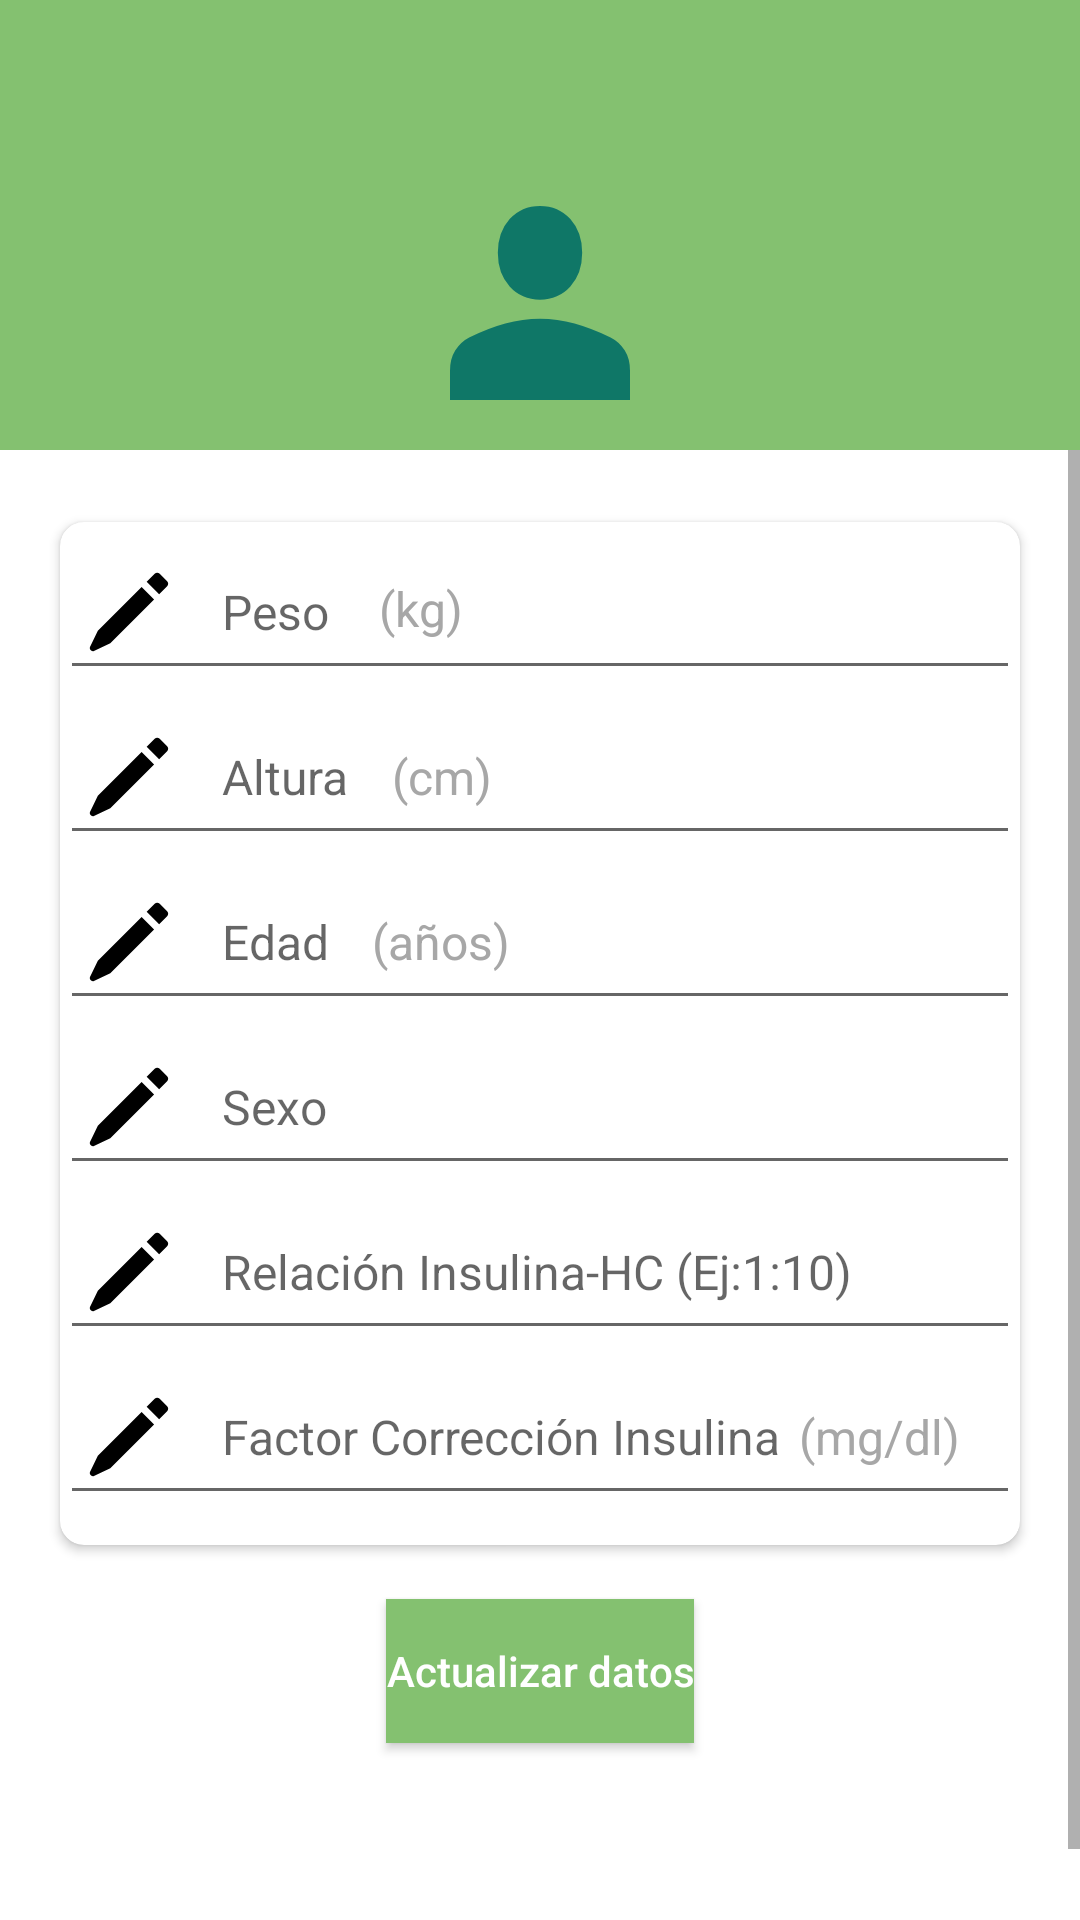

Reconstruct the res/layout file that produces this screen, plus the resources it refers to.
<!-- AndroidManifest.xml: application theme Theme.MealRecognition -->
<!-- res/layout/fragment_profile.xml -->
<?xml version="1.0" encoding="utf-8"?>
<FrameLayout
    xmlns:android="http://schemas.android.com/apk/res/android"
    xmlns:tools="http://schemas.android.com/tools"
    xmlns:app="http://schemas.android.com/apk/res-auto"
    android:layout_height="match_parent"
    android:layout_width="match_parent"
    android:background="@android:color/white"
    >

    <LinearLayout
        android:layout_width="match_parent"
        android:layout_height="match_parent"
        android:orientation="vertical"
       >

        <LinearLayout
            android:id="@+id/layoutHead"
            android:layout_width="match_parent"
            android:layout_height="150dp"
            android:background="@color/green"
            android:gravity="center"
            android:orientation="vertical">

            <ImageView
                android:id="@+id/image_view"
                android:layout_width="90dp"
                android:layout_height="100dp"
                android:layout_marginTop="50dp"
                android:background="@drawable/ic_user" />

        </LinearLayout>

        <ScrollView
            android:layout_width="match_parent"
            android:layout_height="match_parent"
            android:fillViewport="true"> 

            <LinearLayout
                android:layout_marginTop="5dp"
                android:padding="16dp"
                android:layout_centerHorizontal="true"
                android:orientation="vertical"
                android:layout_below="@id/layoutHead"
                android:layout_width="match_parent"
                android:layout_height="match_parent">






            <androidx.cardview.widget.CardView
                android:id="@+id/detailed_cardview2"
                style="@style/CardViewUsual"
                android:layout_width="match_parent"
                android:layout_height="wrap_content"
                android:layout_below="@id/detailed_cardview1"
                app:cardBackgroundColor="@color/white"
                app:cardCornerRadius="8dp"
                >
                <RelativeLayout
                    android:layout_width="match_parent"
                    android:layout_height="wrap_content"
                    android:layout_marginBottom="10dp">



                    <EditText
                        android:id="@+id/text_weight"
                        android:hint="Peso  "
                        android:textSize="16dp"
                        android:layout_width="match_parent"
                        android:layout_marginTop="1dp"
                        android:layout_height="wrap_content"
                        android:layout_gravity="top"
                        android:drawableLeft="@drawable/icons8_edit"
                        android:drawablePadding="12dp"
                        android:enabled="true"
                        android:textAppearance="@style/TextAppearance.AppCompat.Headline" />

                    <TextView
                        android:layout_width="wrap_content"
                        android:layout_height="wrap_content"
                        android:layout_alignParentEnd="true"
                        android:layout_marginTop="18dp"
                         android:layout_marginEnd="186dp"
                        android:text="(kg)"
                        android:textAlignment="center"
                        android:textColor="#A7A7A7"
                        android:textSize="16dp" />

                    <EditText
                        android:id="@+id/text_height"
                        android:layout_width="325dp"
                        android:textSize="16dp"
                        android:layout_height="wrap_content"
                        android:layout_gravity="top"

                        android:drawableLeft="@drawable/icons8_edit"
                        android:layout_below="@+id/text_weight"
                        android:drawablePadding="12dp"
                        android:enabled="true"
                        android:hint="Altura "
                        android:textAppearance="@style/TextAppearance.AppCompat.Headline" />
                    <TextView
                        android:layout_width="wrap_content"
                        android:layout_height="wrap_content"
                        android:layout_alignParentEnd="true"
                        android:layout_below="@id/text_weight"
                        android:layout_marginTop="18dp"
                        android:layout_marginEnd="176dp"
                        android:text="(cm)"
                        android:textAlignment="center"
                        android:textColor="#FFA7A7A7"
                        android:textSize="16dp" />
                    <TextView
                        android:layout_width="wrap_content"
                        android:layout_height="wrap_content"
                        android:layout_alignParentEnd="true"
                        android:layout_below="@id/text_height"
                        android:layout_marginTop="18dp"
                        android:layout_marginEnd="170dp"
                        android:text="(años)"
                        android:textAlignment="center"
                        android:textColor="#FFA7A7A7"
                        android:textSize="16dp" />
                    <EditText
                        android:id="@+id/text_age"
                        android:textSize="16dp"

                        android:hint="Edad"
                        android:layout_width="match_parent"
                        android:layout_below="@+id/text_height"

                        android:layout_height="wrap_content"
                        android:layout_gravity="top"
                        android:drawableLeft="@drawable/icons8_edit"
                        android:drawablePadding="12dp"
                        android:enabled="true"
                        android:textAppearance="@style/TextAppearance.AppCompat.Headline" />


                    <EditText
                        android:id="@+id/text_sex"
                        android:hint="Sexo"
                        android:textSize="16dp"
                        android:layout_width="match_parent"
                        android:layout_below="@id/text_age"

                        android:layout_height="wrap_content"
                        android:layout_gravity="top"
                        android:drawableLeft="@drawable/icons8_edit"
                        android:drawablePadding="12dp"
                        android:enabled="true"
                        android:textAppearance="@style/TextAppearance.AppCompat.Headline" />
                    <EditText
                        android:id="@+id/text_IRC"
                        android:textSize="16dp"
                        android:hint="Relación Insulina-HC (Ej:1:10)"
                        android:layout_width="match_parent"
                        android:layout_below="@id/text_sex"
                        android:labelFor="@id/text_IRC"
                        android:layout_height="wrap_content"
                        android:layout_gravity="top"
                        android:drawableLeft="@drawable/icons8_edit"
                        android:drawablePadding="12dp"
                        android:enabled="true"
                        android:textAppearance="@style/TextAppearance.AppCompat.Headline" />
                    <EditText
                        android:id="@+id/text_factorCorrec"
                        android:textSize="16dp"
                        android:hint="Factor Corrección Insulina "
                        android:layout_width="match_parent"
                        android:layout_below="@id/text_IRC"
                        android:labelFor="@id/text_factorCorrec"
                        android:layout_height="wrap_content"
                        android:layout_gravity="top"
                        android:drawableLeft="@drawable/icons8_edit"
                        android:drawablePadding="12dp"
                        android:enabled="true"
                        android:textAppearance="@style/TextAppearance.AppCompat.Headline" />
                    <TextView
                        android:layout_width="wrap_content"
                        android:layout_height="wrap_content"
                        android:layout_alignParentEnd="true"
                        android:layout_below="@+id/text_IRC"
                        android:layout_marginTop="18dp"
                        android:layout_marginEnd="20dp"
                        android:text="(mg/dl)"
                        android:textAlignment="center"
                        android:textColor="#FFA7A7A7"
                        android:textSize="16dp" />

                </RelativeLayout>


            </androidx.cardview.widget.CardView>


            <Button
                android:id="@+id/button_save"
                android:layout_width="wrap_content"
                android:layout_height="wrap_content"
                android:layout_gravity="center_horizontal"
                android:background="@color/green"
                android:layout_marginTop="15dp"
                android:text="Actualizar datos"
                android:textAllCaps="false"
                android:textColor="@color/white" />

            <ProgressBar
                android:id="@+id/progressbar"
                android:layout_width="wrap_content"
                android:layout_height="wrap_content"
                android:layout_gravity="center_horizontal"
                android:layout_margin="10dp"
                android:visibility="invisible" />








        </LinearLayout>
        </ScrollView>



    </LinearLayout>

</FrameLayout>
<!-- resources referenced by this layout -->
<resources>
  <color name="green">#84C170</color>
  <color name="white">#FFFFFFFF</color>
  <!-- drawable ic_user (drawable) -->
  <vector xmlns:android="http://schemas.android.com/apk/res/android"
      android:width="24dp"
      android:height="24dp"
      android:viewportWidth="960"
      android:viewportHeight="960"
      android:tint="#0F7767">
    <path
        android:fillColor="@android:color/white"
        android:pathData="M480,479Q414,479 372,437Q330,395 330,329Q330,263 372,221Q414,179 480,179Q546,179 588,221Q630,263 630,329Q630,395 588,437Q546,479 480,479ZM160,800L160,706Q160,668 179,641Q198,614 228,600Q295,570 356.5,555Q418,540 480,540Q542,540 603,555.5Q664,571 731,600Q762,614 781,641Q800,668 800,706L800,800L160,800Z"/>
  </vector>
  <!-- drawable icons8_edit (drawable) -->
  <vector xmlns:android="http://schemas.android.com/apk/res/android"
      android:width="38dp"
      android:height="38dp"
      android:viewportWidth="64"
      android:viewportHeight="64">
    <path
        android:fillColor="#FF000000"
        android:pathData="M39.086,17.914l7,7L21.505,49.495l-9.201,4.412c-1.367,0.457 -2.668,-0.844 -2.211,-2.211l4.412,-9.201L39.086,17.914zM41.914,15.086l4.5,-4.5c0.781,-0.781 2.047,-0.781 2.828,0l4.172,4.172c0.781,0.781 0.781,2.047 0,2.828l-4.5,4.5L41.914,15.086z"/>
  </vector>
  <style name="CardViewUsual">
          <item name="android:layout_marginStart">2dp</item>
          <item name="android:layout_marginEnd">2dp</item>
          <item name="cardBackgroundColor">@color/white</item>
          <item name="cardPreventCornerOverlap">false</item>
          <item name="cardUseCompatPadding">true</item>
          <item name="cardCornerRadius">8dp</item>
      </style>
  <style name="Theme.MealRecognition" parent="Theme.MaterialComponents.DayNight.DarkActionBar">
          
          <item name="colorPrimary">@color/purple_500</item>
          <item name="colorPrimaryVariant">@color/purple_500</item>
          <item name="colorOnPrimary">@color/white</item>
          
          <item name="colorSecondary">@color/progressBar</item>
          <item name="colorSecondaryVariant">@color/progressBar</item>
          <item name="colorOnSecondary">@color/black</item>
          
          <item name="android:statusBarColor">?attr/colorPrimaryVariant</item>
          
          <item name="windowActionBar">false</item>
          <item name="windowNoTitle">true</item>
  
      </style>
  <color name="purple_500">#A63371</color>
  <color name="progressBar">#009688</color>
  <color name="black">#FF000000</color>
</resources>
